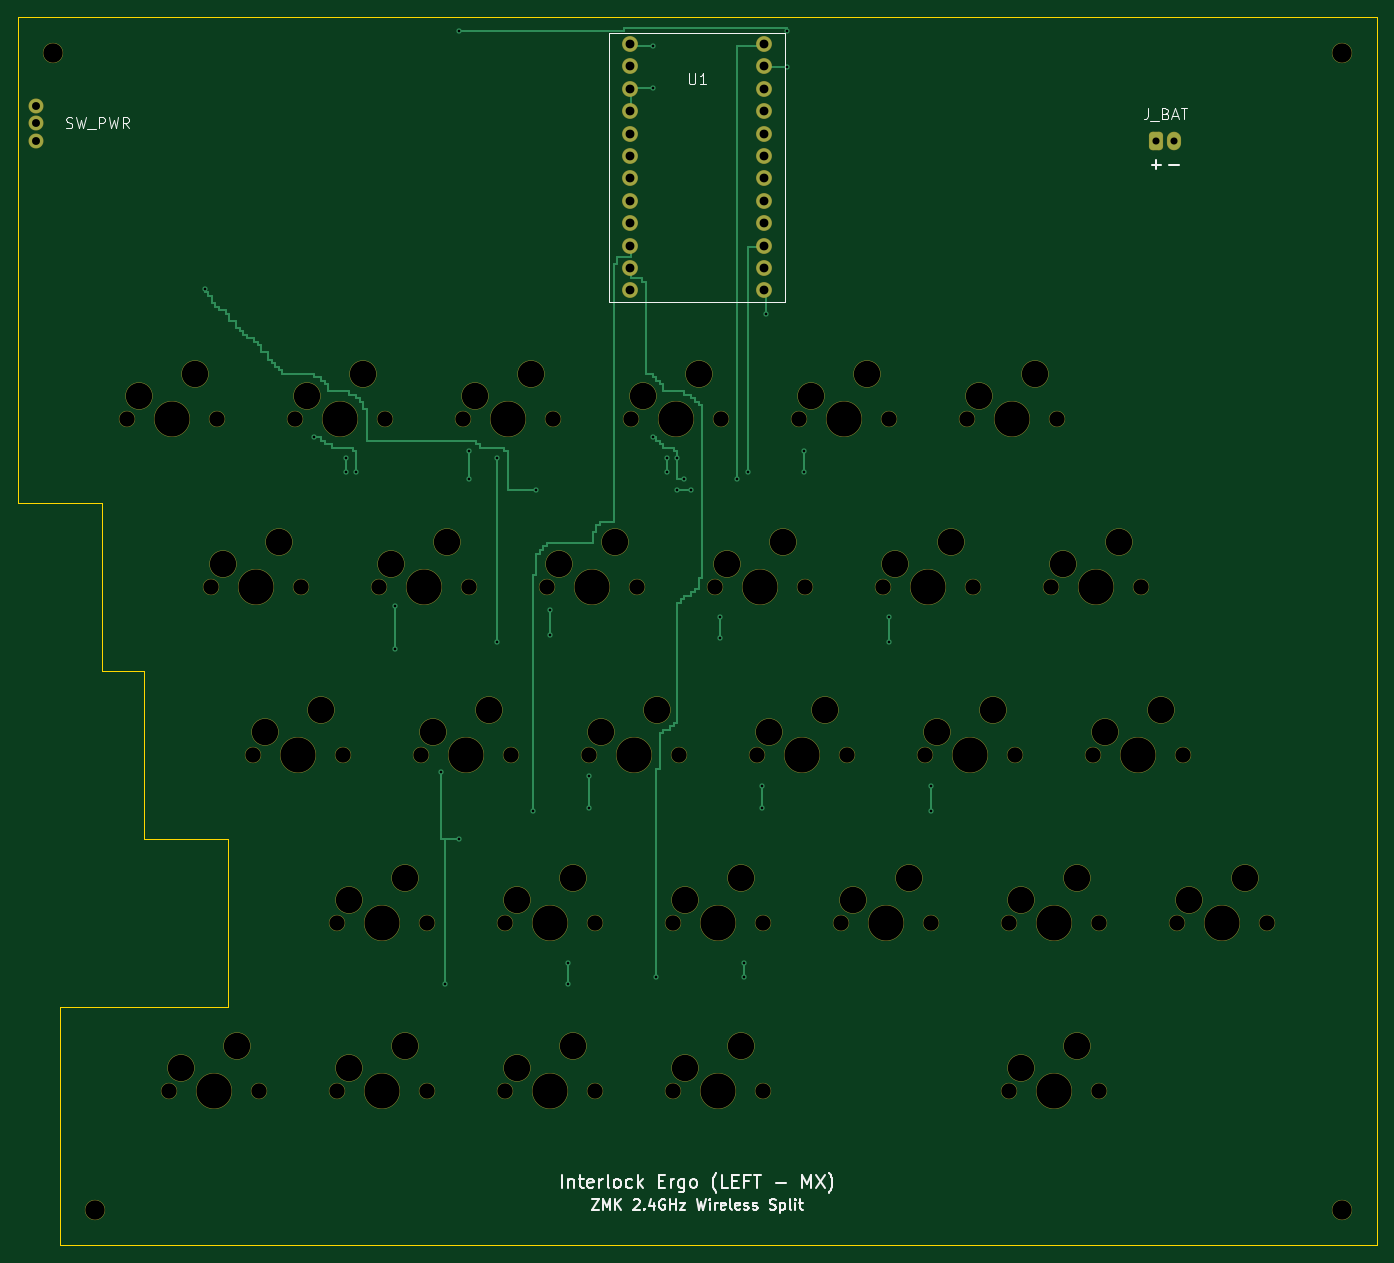
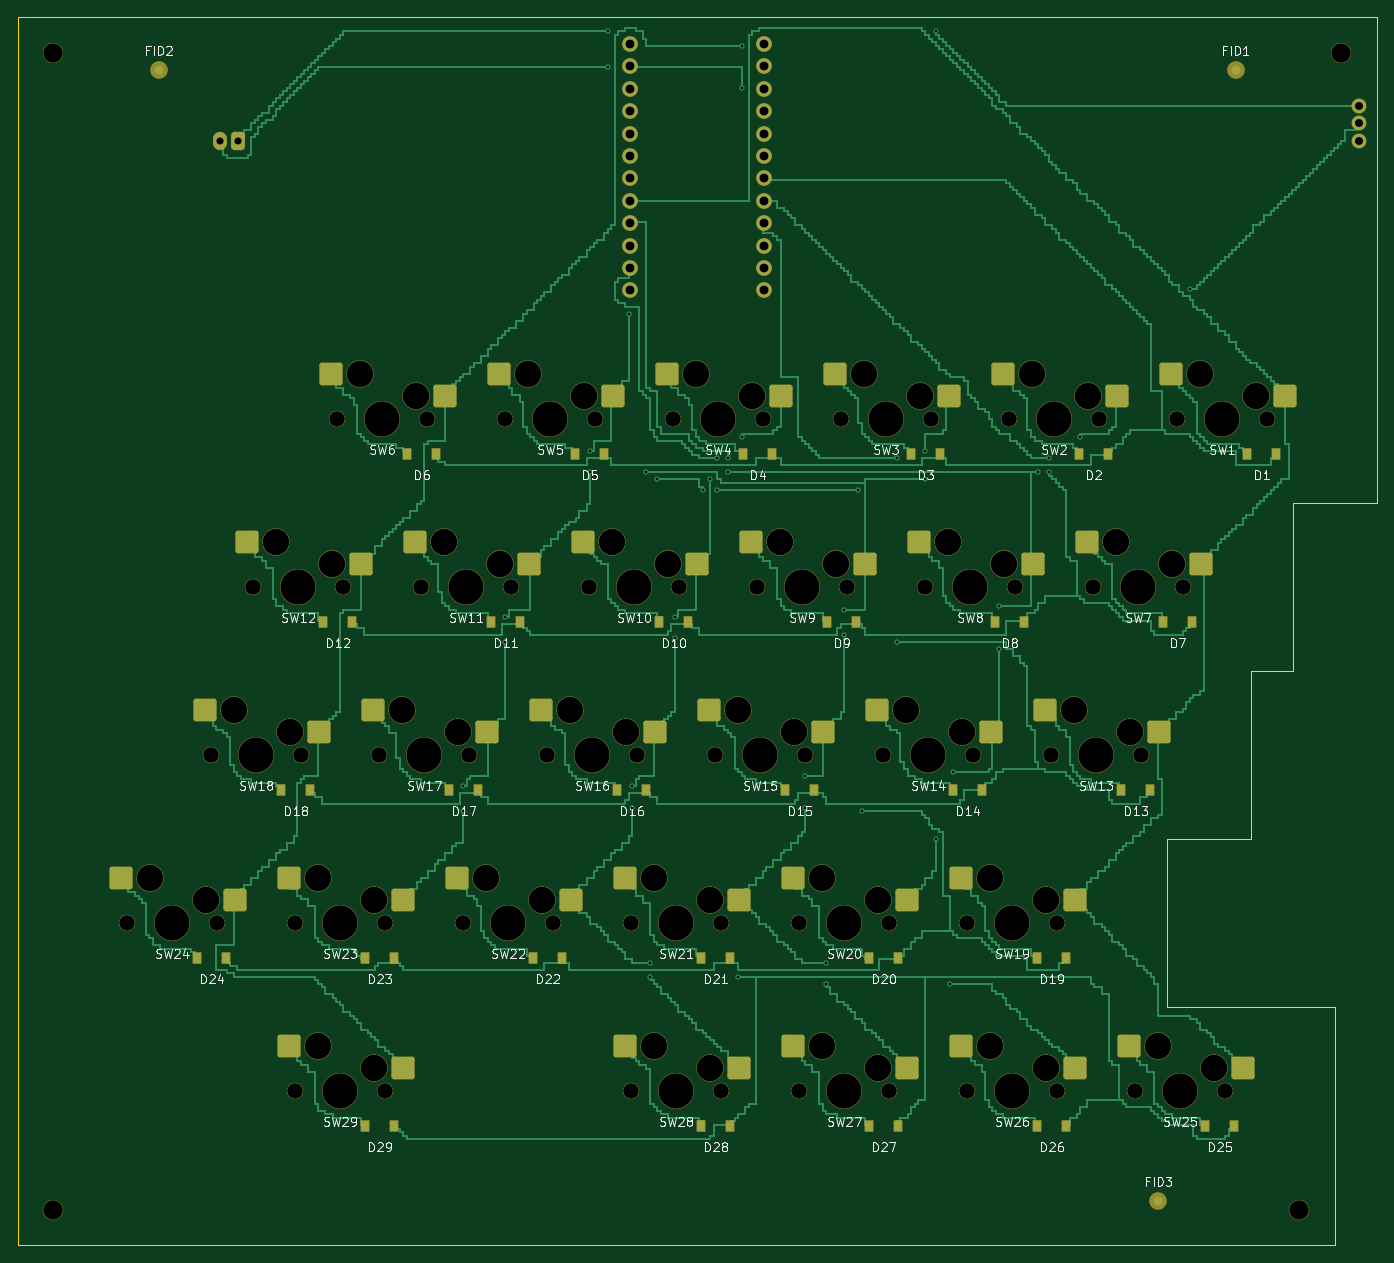
Circuit board: 9 layer files. Board 154.1 x 139.2 mm.
- bottom_copper: interlock_ergo_left_mx-B_Cu.gbl (214675 bytes)
- bottom_mask: interlock_ergo_left_mx-B_Mask.gbs (10757 bytes)
- paste: interlock_ergo_left_mx-B_Paste.gbp (5343 bytes)
- bottom_silk: interlock_ergo_left_mx-B_Silkscreen.gbo (108961 bytes)
- outline: interlock_ergo_left_mx-Edge_Cuts.gm1 (766 bytes)
- top_copper: interlock_ergo_left_mx-F_Cu.gtl (35071 bytes)
- top_mask: interlock_ergo_left_mx-F_Mask.gts (6738 bytes)
- top_silk: interlock_ergo_left_mx-F_Silkscreen.gto (20921 bytes)
- drill: interlock_ergo_left_mx.drl (3901 bytes)

=== bottom_copper: interlock_ergo_left_mx-B_Cu.gbl (214675 bytes, source omitted) ===
=== bottom_mask: interlock_ergo_left_mx-B_Mask.gbs (10757 bytes, source omitted) ===
=== paste: interlock_ergo_left_mx-B_Paste.gbp ===
%TF.GenerationSoftware,KiCad,Pcbnew,10.0.6*%
%TF.CreationDate,1970-01-01T00:00:00+00:00*%
%TF.ProjectId,interlock_ergo_left_mx,696e7465-726c-46f6-936b-5f6572676f5f,rev?*%
%TF.SameCoordinates,Original*%
%TF.FileFunction,Paste,Bot*%
%TF.FilePolarity,Positive*%
%FSLAX46Y46*%
G04 Gerber Fmt 4.6, Leading zero omitted, Abs format (unit mm)*
G04 Created by KiCad (PCBNEW 10.0.6) date 1970-01-01 00:00:00*
%MOMM*%
%LPD*%
G01*
G04 APERTURE LIST*
G04 Aperture macros list*
%AMRoundRect*
0 Rectangle with rounded corners*
0 $1 Rounding radius*
0 $2 $3 $4 $5 $6 $7 $8 $9 X,Y pos of 4 corners*
0 Add a 4 corners polygon primitive as box body*
4,1,4,$2,$3,$4,$5,$6,$7,$8,$9,$2,$3,0*
0 Add four circle primitives for the rounded corners*
1,1,$1+$1,$2,$3*
1,1,$1+$1,$4,$5*
1,1,$1+$1,$6,$7*
1,1,$1+$1,$8,$9*
0 Add four rect primitives between the rounded corners*
20,1,$1+$1,$2,$3,$4,$5,0*
20,1,$1+$1,$4,$5,$6,$7,0*
20,1,$1+$1,$6,$7,$8,$9,0*
20,1,$1+$1,$8,$9,$2,$3,0*%
G04 Aperture macros list end*
%ADD10RoundRect,0.250000X-1.025000X-1.000000X1.025000X-1.000000X1.025000X1.000000X-1.025000X1.000000X0*%
%ADD11R,0.900000X1.200000*%
G04 APERTURE END LIST*
D10*
%TO.C,SW1*%
X10435000Y-42980000D03*
X23362000Y-40440000D03*
%TD*%
D11*
%TO.C,D1*%
X11370000Y-49520000D03*
X14670000Y-49520000D03*
%TD*%
D10*
%TO.C,SW2*%
X29495000Y-42980000D03*
X42422000Y-40440000D03*
%TD*%
D11*
%TO.C,D2*%
X30430000Y-49520000D03*
X33730000Y-49520000D03*
%TD*%
D10*
%TO.C,SW3*%
X48545000Y-42980000D03*
X61472000Y-40440000D03*
%TD*%
D11*
%TO.C,D3*%
X49480000Y-49520000D03*
X52780000Y-49520000D03*
%TD*%
D10*
%TO.C,SW4*%
X67595000Y-42980000D03*
X80522000Y-40440000D03*
%TD*%
D11*
%TO.C,D4*%
X68530000Y-49520000D03*
X71830000Y-49520000D03*
%TD*%
D10*
%TO.C,SW5*%
X86635000Y-42980000D03*
X99562000Y-40440000D03*
%TD*%
D11*
%TO.C,D5*%
X87570000Y-49520000D03*
X90870000Y-49520000D03*
%TD*%
D10*
%TO.C,SW6*%
X105695000Y-42980000D03*
X118622000Y-40440000D03*
%TD*%
D11*
%TO.C,D6*%
X106630000Y-49520000D03*
X109930000Y-49520000D03*
%TD*%
D10*
%TO.C,SW7*%
X19965000Y-62040000D03*
X32892000Y-59500000D03*
%TD*%
D11*
%TO.C,D7*%
X20900000Y-68580000D03*
X24200000Y-68580000D03*
%TD*%
D10*
%TO.C,SW8*%
X39015000Y-62040000D03*
X51942000Y-59500000D03*
%TD*%
D11*
%TO.C,D8*%
X39950000Y-68580000D03*
X43250000Y-68580000D03*
%TD*%
D10*
%TO.C,SW9*%
X58065000Y-62040000D03*
X70992000Y-59500000D03*
%TD*%
D11*
%TO.C,D9*%
X59000000Y-68580000D03*
X62300000Y-68580000D03*
%TD*%
D10*
%TO.C,SW10*%
X77115000Y-62040000D03*
X90042000Y-59500000D03*
%TD*%
D11*
%TO.C,D10*%
X78050000Y-68580000D03*
X81350000Y-68580000D03*
%TD*%
D10*
%TO.C,SW11*%
X96165000Y-62040000D03*
X109092000Y-59500000D03*
%TD*%
D11*
%TO.C,D11*%
X97100000Y-68580000D03*
X100400000Y-68580000D03*
%TD*%
D10*
%TO.C,SW12*%
X115215000Y-62040000D03*
X128142000Y-59500000D03*
%TD*%
D11*
%TO.C,D12*%
X116150000Y-68580000D03*
X119450000Y-68580000D03*
%TD*%
D10*
%TO.C,SW13*%
X24725000Y-81090000D03*
X37652000Y-78550000D03*
%TD*%
D11*
%TO.C,D13*%
X25660000Y-87630000D03*
X28960000Y-87630000D03*
%TD*%
D10*
%TO.C,SW14*%
X43775000Y-81090000D03*
X56702000Y-78550000D03*
%TD*%
D11*
%TO.C,D14*%
X44710000Y-87630000D03*
X48010000Y-87630000D03*
%TD*%
D10*
%TO.C,SW15*%
X62825000Y-81090000D03*
X75752000Y-78550000D03*
%TD*%
D11*
%TO.C,D15*%
X63760000Y-87630000D03*
X67060000Y-87630000D03*
%TD*%
D10*
%TO.C,SW16*%
X81875000Y-81090000D03*
X94802000Y-78550000D03*
%TD*%
D11*
%TO.C,D16*%
X82810000Y-87630000D03*
X86110000Y-87630000D03*
%TD*%
D10*
%TO.C,SW17*%
X100925000Y-81090000D03*
X113852000Y-78550000D03*
%TD*%
D11*
%TO.C,D17*%
X101860000Y-87630000D03*
X105160000Y-87630000D03*
%TD*%
D10*
%TO.C,SW18*%
X119975000Y-81090000D03*
X132902000Y-78550000D03*
%TD*%
D11*
%TO.C,D18*%
X120910000Y-87630000D03*
X124210000Y-87630000D03*
%TD*%
D10*
%TO.C,SW19*%
X34255000Y-100140000D03*
X47182000Y-97600000D03*
%TD*%
D11*
%TO.C,D19*%
X35190000Y-106680000D03*
X38490000Y-106680000D03*
%TD*%
D10*
%TO.C,SW20*%
X53305000Y-100140000D03*
X66232000Y-97600000D03*
%TD*%
D11*
%TO.C,D20*%
X54240000Y-106680000D03*
X57540000Y-106680000D03*
%TD*%
D10*
%TO.C,SW21*%
X72355000Y-100140000D03*
X85282000Y-97600000D03*
%TD*%
D11*
%TO.C,D21*%
X73290000Y-106680000D03*
X76590000Y-106680000D03*
%TD*%
D10*
%TO.C,SW22*%
X91405000Y-100140000D03*
X104332000Y-97600000D03*
%TD*%
D11*
%TO.C,D22*%
X92340000Y-106680000D03*
X95640000Y-106680000D03*
%TD*%
D10*
%TO.C,SW23*%
X110455000Y-100140000D03*
X123382000Y-97600000D03*
%TD*%
D11*
%TO.C,D23*%
X111390000Y-106680000D03*
X114690000Y-106680000D03*
%TD*%
D10*
%TO.C,SW24*%
X129505000Y-100140000D03*
X142432000Y-97600000D03*
%TD*%
D11*
%TO.C,D24*%
X130440000Y-106680000D03*
X133740000Y-106680000D03*
%TD*%
D10*
%TO.C,SW25*%
X15205000Y-119180000D03*
X28132000Y-116640000D03*
%TD*%
D11*
%TO.C,D25*%
X16140000Y-125720000D03*
X19440000Y-125720000D03*
%TD*%
D10*
%TO.C,SW26*%
X34255000Y-119180000D03*
X47182000Y-116640000D03*
%TD*%
D11*
%TO.C,D26*%
X35190000Y-125720000D03*
X38490000Y-125720000D03*
%TD*%
D10*
%TO.C,SW27*%
X53305000Y-119180000D03*
X66232000Y-116640000D03*
%TD*%
D11*
%TO.C,D27*%
X54240000Y-125720000D03*
X57540000Y-125720000D03*
%TD*%
D10*
%TO.C,SW28*%
X72355000Y-119180000D03*
X85282000Y-116640000D03*
%TD*%
D11*
%TO.C,D28*%
X73290000Y-125720000D03*
X76590000Y-125720000D03*
%TD*%
D10*
%TO.C,SW29*%
X110455000Y-119180000D03*
X123382000Y-116640000D03*
%TD*%
D11*
%TO.C,D29*%
X111390000Y-125720000D03*
X114690000Y-125720000D03*
%TD*%
M02*

=== bottom_silk: interlock_ergo_left_mx-B_Silkscreen.gbo (108961 bytes, source omitted) ===
=== outline: interlock_ergo_left_mx-Edge_Cuts.gm1 ===
%TF.GenerationSoftware,KiCad,Pcbnew,10.0.6*%
%TF.CreationDate,1970-01-01T00:00:00+00:00*%
%TF.ProjectId,interlock_ergo_left_mx,696e7465-726c-46f6-936b-5f6572676f5f,rev?*%
%TF.SameCoordinates,Original*%
%TF.FileFunction,Profile,NP*%
%FSLAX46Y46*%
G04 Gerber Fmt 4.6, Leading zero omitted, Abs format (unit mm)*
G04 Created by KiCad (PCBNEW 10.0.6) date 1970-01-01 00:00:00*
%MOMM*%
%LPD*%
G01*
G04 APERTURE LIST*
%TA.AperFunction,Profile*%
%ADD10C,0.150000*%
%TD*%
G04 APERTURE END LIST*
D10*
X0Y0D02*
X154110000Y0D01*
X154110000Y-139250000D01*
X4760000Y-139250000D01*
X4760000Y-112200000D01*
X23810000Y-112200000D01*
X23810000Y-93150000D01*
X14290000Y-93150000D01*
X14290000Y-74100000D01*
X9530000Y-74100000D01*
X9530000Y-55050000D01*
X0Y-55050000D01*
X0Y0D01*
M02*

=== top_copper: interlock_ergo_left_mx-F_Cu.gtl (35071 bytes, source omitted) ===
=== top_mask: interlock_ergo_left_mx-F_Mask.gts (6738 bytes, source omitted) ===
=== top_silk: interlock_ergo_left_mx-F_Silkscreen.gto (20921 bytes, source omitted) ===
=== drill: interlock_ergo_left_mx.drl ===
M48
; DRILL file KiCad 10.0.6 date 1970-01-01T00:00:00+00:00
; FORMAT={-:-/ absolute / metric / decimal}
; #@! TF.CreationDate,1970-01-01T00:00:00+00:00
; #@! TF.GenerationSoftware,Kicad,Pcbnew,10.0.6
; #@! TF.FileFunction,MixedPlating,1,2
FMAT,2
METRIC
; #@! TA.AperFunction,Plated,PTH,ViaDrill
T1C0.300
; #@! TA.AperFunction,Plated,PTH,ComponentDrill
T2C0.800
; #@! TA.AperFunction,Plated,PTH,ComponentDrill
T3C0.900
; #@! TA.AperFunction,Plated,PTH,ComponentDrill
T4C1.000
; #@! TA.AperFunction,NonPlated,NPTH,ComponentDrill
T5C1.750
; #@! TA.AperFunction,NonPlated,NPTH,ComponentDrill
T6C2.200
; #@! TA.AperFunction,NonPlated,NPTH,ComponentDrill
T7C3.000
; #@! TA.AperFunction,NonPlated,NPTH,ComponentDrill
T8C3.988
%
G90
G05
T1
X21.2Y-30.8
X33.6Y-47.6
X37.2Y-50.0
X37.2Y-51.6
X38.4Y-51.6
X42.8Y-66.8
X42.8Y-71.6
X48.0Y-85.6
X48.4Y-109.6
X50.0Y-1.6
X50.0Y-93.2
X51.2Y-49.2
X51.2Y-52.4
X54.4Y-50.0
X54.4Y-70.8
X58.4Y-90.0
X58.8Y-53.6
X60.4Y-67.2
X60.4Y-70.0
X62.4Y-107.2
X62.4Y-109.6
X64.8Y-86.0
X64.8Y-89.6
X72.0Y-3.2
X72.0Y-8.0
X72.0Y-47.6
X72.4Y-108.8
X73.6Y-50.0
X73.6Y-51.6
X74.8Y-50.0
X74.8Y-53.6
X75.6Y-52.4
X76.4Y-53.6
X79.6Y-68.0
X79.6Y-70.4
X81.6Y-52.4
X82.4Y-107.2
X82.4Y-108.8
X82.8Y-51.6
X84.4Y-87.2
X84.4Y-89.6
X84.8Y-33.6
X87.2Y-1.6
X87.2Y-5.6
X89.2Y-49.2
X89.2Y-51.6
X98.8Y-68.0
X98.8Y-70.8
X103.6Y-87.2
X103.6Y-90.0
T2
X129.11Y-14.0
X131.11Y-14.0
T3
X2.05Y-10.0
X2.05Y-12.0
X2.05Y-14.0
T4
X69.44Y-3.03
X69.44Y-5.57
X69.44Y-8.11
X69.44Y-10.65
X69.44Y-13.19
X69.44Y-15.73
X69.44Y-18.27
X69.44Y-20.81
X69.44Y-23.35
X69.44Y-25.89
X69.44Y-28.43
X69.44Y-30.97
X84.68Y-3.03
X84.68Y-5.57
X84.68Y-8.11
X84.68Y-10.65
X84.68Y-13.19
X84.68Y-15.73
X84.68Y-18.27
X84.68Y-20.81
X84.68Y-23.35
X84.68Y-25.89
X84.68Y-28.43
X84.68Y-30.97
T5
X12.44Y-45.52
X17.21Y-121.72
X21.97Y-64.58
X22.6Y-45.52
X26.73Y-83.63
X27.37Y-121.72
X31.5Y-45.52
X32.13Y-64.58
X36.26Y-102.68
X36.26Y-121.72
X36.89Y-83.63
X41.02Y-64.58
X41.66Y-45.52
X45.78Y-83.63
X46.42Y-102.68
X46.42Y-121.72
X50.55Y-45.52
X51.18Y-64.58
X55.31Y-102.68
X55.31Y-121.72
X55.94Y-83.63
X60.07Y-64.58
X60.71Y-45.52
X64.83Y-83.63
X65.47Y-102.68
X65.47Y-121.72
X69.6Y-45.52
X70.23Y-64.58
X74.36Y-102.68
X74.36Y-121.72
X74.99Y-83.63
X79.12Y-64.58
X79.76Y-45.52
X83.88Y-83.63
X84.52Y-102.68
X84.52Y-121.72
X88.64Y-45.52
X89.28Y-64.58
X93.41Y-102.68
X94.04Y-83.63
X98.17Y-64.58
X98.8Y-45.52
X102.93Y-83.63
X103.57Y-102.68
X107.7Y-45.52
X108.33Y-64.58
X112.46Y-102.68
X112.46Y-121.72
X113.09Y-83.63
X117.22Y-64.58
X117.86Y-45.52
X121.98Y-83.63
X122.62Y-102.68
X122.62Y-121.72
X127.38Y-64.58
X131.51Y-102.68
X132.14Y-83.63
X141.67Y-102.68
T6
X4.0Y-4.0
X8.76Y-135.25
X150.11Y-4.0
X150.11Y-135.25
T7
X13.71Y-42.98
X18.48Y-119.18
X20.06Y-40.44
X23.24Y-62.04
X24.83Y-116.64
X28.0Y-81.09
X29.59Y-59.5
X32.77Y-42.98
X34.35Y-78.55
X37.53Y-100.14
X37.53Y-119.18
X39.12Y-40.44
X42.29Y-62.04
X43.88Y-97.6
X43.88Y-116.64
X47.05Y-81.09
X48.64Y-59.5
X51.82Y-42.98
X53.4Y-78.55
X56.58Y-100.14
X56.58Y-119.18
X58.17Y-40.44
X61.34Y-62.04
X62.93Y-97.6
X62.93Y-116.64
X66.1Y-81.09
X67.69Y-59.5
X70.87Y-42.98
X72.45Y-78.55
X75.63Y-100.14
X75.63Y-119.18
X77.22Y-40.44
X80.39Y-62.04
X81.98Y-97.6
X81.98Y-116.64
X85.15Y-81.09
X86.74Y-59.5
X89.91Y-42.98
X91.5Y-78.55
X94.68Y-100.14
X96.26Y-40.44
X99.44Y-62.04
X101.03Y-97.6
X104.2Y-81.09
X105.79Y-59.5
X108.97Y-42.98
X110.55Y-78.55
X113.73Y-100.14
X113.73Y-119.18
X115.32Y-40.44
X118.49Y-62.04
X120.08Y-97.6
X120.08Y-116.64
X123.25Y-81.09
X124.84Y-59.5
X129.6Y-78.55
X132.78Y-100.14
X139.13Y-97.6
T8
X17.52Y-45.52
X22.29Y-121.72
X27.05Y-64.58
X31.81Y-83.63
X36.58Y-45.52
X41.34Y-102.68
X41.34Y-121.72
X46.1Y-64.58
X50.86Y-83.63
X55.63Y-45.52
X60.39Y-102.68
X60.39Y-121.72
X65.15Y-64.58
X69.91Y-83.63
X74.68Y-45.52
X79.44Y-102.68
X79.44Y-121.72
X84.2Y-64.58
X88.96Y-83.63
X93.72Y-45.52
X98.49Y-102.68
X103.25Y-64.58
X108.01Y-83.63
X112.78Y-45.52
X117.54Y-102.68
X117.54Y-121.72
X122.3Y-64.58
X127.06Y-83.63
X136.59Y-102.68
M30
